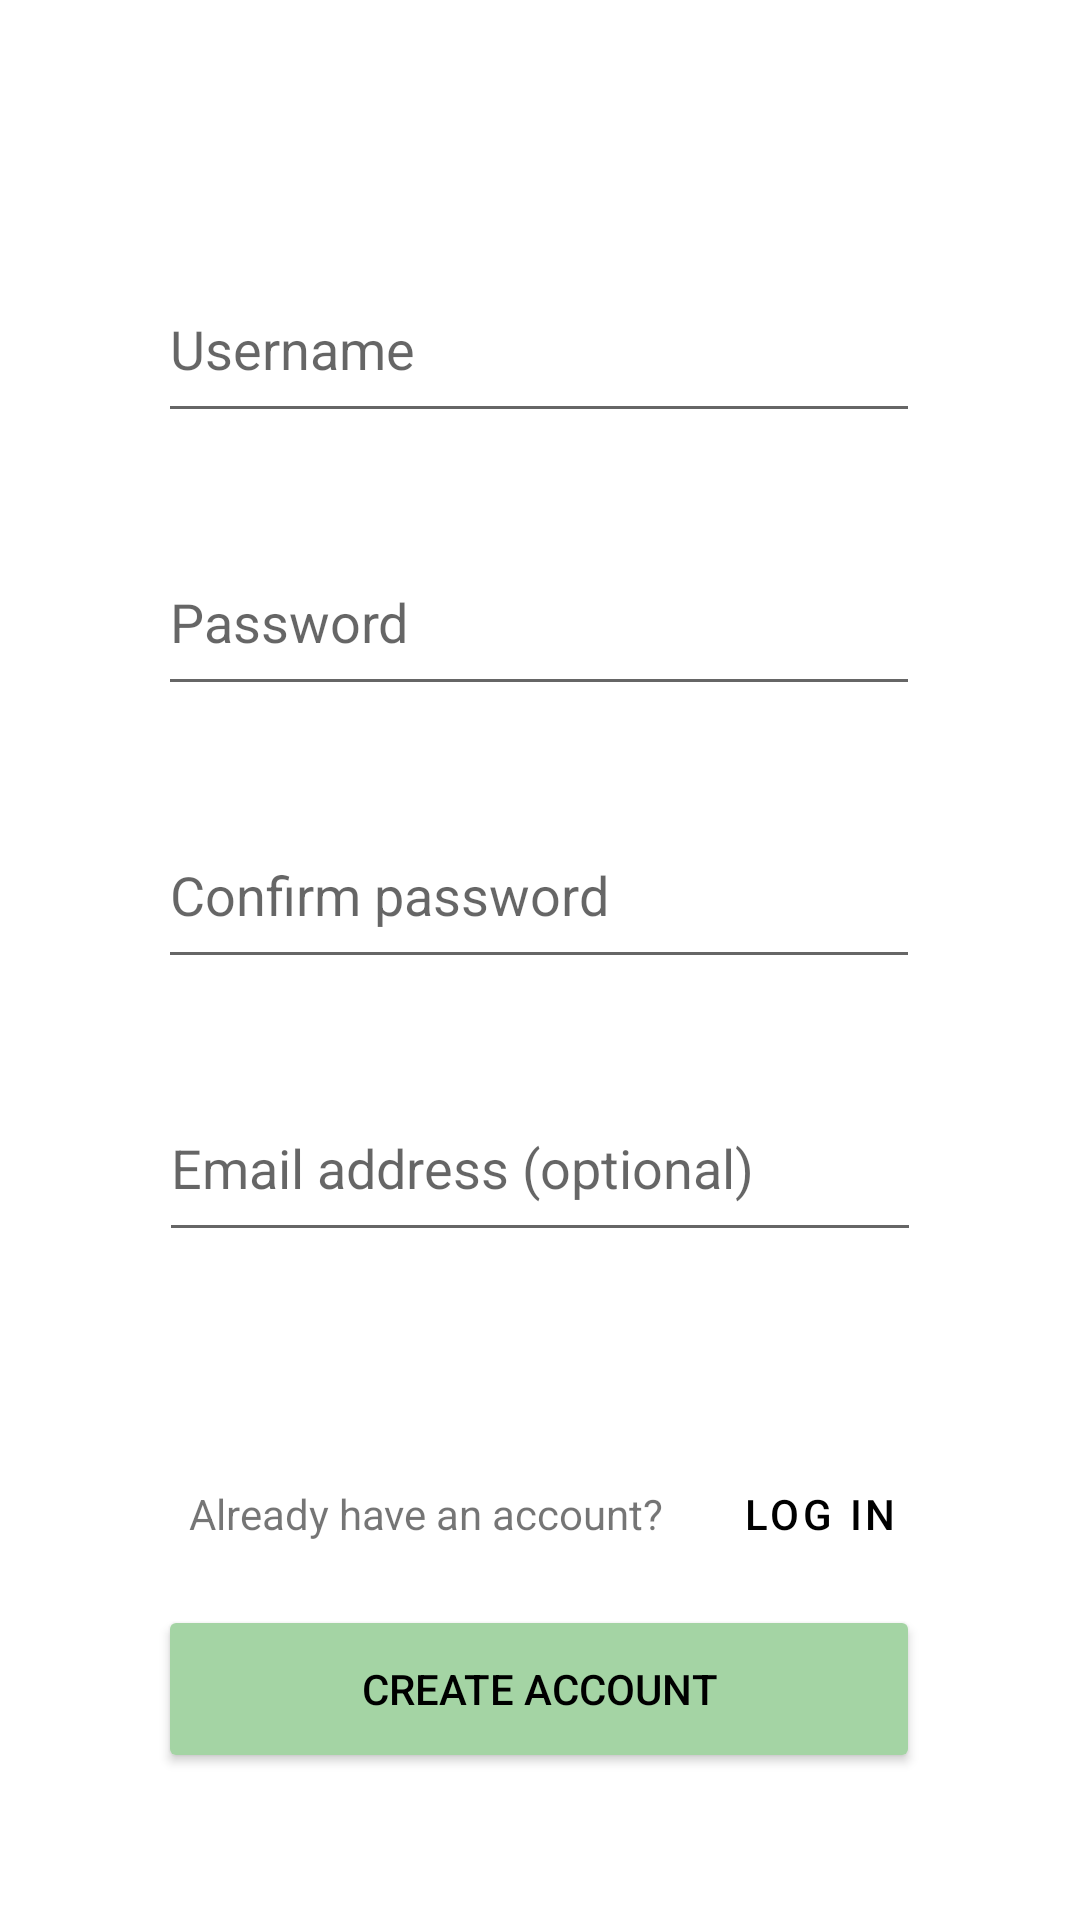

The Android layout XML behind this screen, and the referenced resources:
<!-- AndroidManifest.xml: application theme Theme.HabitTracker -->
<!-- res/layout/activity_register.xml -->
<?xml version="1.0" encoding="utf-8"?>
<androidx.constraintlayout.widget.ConstraintLayout xmlns:android="http://schemas.android.com/apk/res/android"
    xmlns:app="http://schemas.android.com/apk/res-auto"
    xmlns:tools="http://schemas.android.com/tools"
    android:layout_width="match_parent"
    android:layout_height="match_parent"
    tools:context=".users.activities.RegisterActivity">

    <Button
        android:id="@+id/login"
        style="@style/Widget.MaterialComponents.Button.TextButton"
        android:layout_width="wrap_content"
        android:layout_height="45dp"
        android:layout_marginStart="8dp"
        android:layout_marginLeft="8dp"
        android:layout_marginBottom="8dp"
        android:text="LOG IN"
        android:textAllCaps="false"
        android:textColor="@color/black"
        app:layout_constraintBottom_toTopOf="@+id/createAccount"
        app:layout_constraintStart_toEndOf="@+id/displayText" />

    <TextView
        android:id="@+id/warnusername"
        android:layout_width="wrap_content"
        android:layout_height="wrap_content"
        android:layout_marginTop="8dp"
        android:textColor="@android:color/holo_red_dark"
        android:visibility="invisible"
        app:layout_constraintEnd_toEndOf="parent"
        app:layout_constraintStart_toStartOf="parent"
        app:layout_constraintTop_toBottomOf="@+id/username" />

    <EditText
        android:id="@+id/username"
        android:layout_width="254dp"
        android:layout_height="59dp"
        android:ems="10"
        android:hint="Username"
        android:inputType="textPersonName"
        app:layout_constraintBottom_toBottomOf="parent"
        app:layout_constraintEnd_toEndOf="parent"
        app:layout_constraintHorizontal_bias="0.496"
        app:layout_constraintStart_toStartOf="parent"
        app:layout_constraintTop_toTopOf="parent"
        app:layout_constraintVertical_bias="0.147" />

    <EditText
        android:id="@+id/password"
        android:layout_width="254dp"
        android:layout_height="59dp"
        android:layout_marginTop="32dp"
        android:ems="10"
        android:hint="Password"
        android:inputType="textPassword"
        app:layout_constraintEnd_toEndOf="parent"
        app:layout_constraintHorizontal_bias="0.496"
        app:layout_constraintStart_toStartOf="parent"
        app:layout_constraintTop_toBottomOf="@+id/username" />

    <EditText
        android:id="@+id/rePassword"
        android:layout_width="254dp"
        android:layout_height="59dp"
        android:layout_marginTop="32dp"
        android:ems="10"
        android:hint="Confirm password"
        android:inputType="textPassword"
        app:layout_constraintEnd_toEndOf="parent"
        app:layout_constraintHorizontal_bias="0.496"
        app:layout_constraintStart_toStartOf="parent"
        app:layout_constraintTop_toBottomOf="@+id/password" />

    <Button
        android:id="@+id/createAccount"
        android:layout_width="254dp"
        android:layout_height="56dp"
        android:layout_marginBottom="8dp"
        android:text="Create Account"
        android:textColor="@color/black"
        app:backgroundTint="#a4d4a4"
        app:layout_constraintBottom_toBottomOf="parent"
        app:layout_constraintEnd_toEndOf="parent"
        app:layout_constraintHorizontal_bias="0.496"
        app:layout_constraintStart_toStartOf="parent"
        app:layout_constraintTop_toTopOf="@+id/warnEmail"
        app:layout_constraintVertical_bias="0.728" />

    <TextView
        android:id="@+id/warnRePassword"
        android:layout_width="wrap_content"
        android:layout_height="wrap_content"
        android:layout_marginTop="8dp"
        android:textColor="@android:color/holo_red_dark"
        android:visibility="invisible"
        app:layout_constraintEnd_toEndOf="parent"
        app:layout_constraintStart_toStartOf="parent"
        app:layout_constraintTop_toBottomOf="@+id/rePassword" />

    <TextView
        android:id="@+id/warnEmail"
        android:layout_width="wrap_content"
        android:layout_height="wrap_content"
        android:layout_marginTop="8dp"
        android:textColor="@android:color/holo_red_dark"
        android:visibility="invisible"
        app:layout_constraintEnd_toEndOf="parent"
        app:layout_constraintStart_toStartOf="parent"
        app:layout_constraintTop_toBottomOf="@+id/email" />

    <TextView
        android:id="@+id/warnPassword"
        android:layout_width="wrap_content"
        android:layout_height="wrap_content"
        android:layout_marginTop="8dp"
        android:textColor="@android:color/holo_red_dark"
        android:visibility="invisible"
        app:layout_constraintEnd_toEndOf="parent"
        app:layout_constraintStart_toStartOf="parent"
        app:layout_constraintTop_toBottomOf="@+id/password" />

    <EditText
        android:id="@+id/email"
        android:layout_width="254dp"
        android:layout_height="59dp"
        android:layout_marginTop="32dp"
        android:ems="10"
        android:hint="Email address (optional)"
        android:inputType="textEmailAddress"
        app:layout_constraintEnd_toEndOf="parent"
        app:layout_constraintStart_toStartOf="parent"
        app:layout_constraintTop_toBottomOf="@+id/rePassword" />

    <TextView
        android:id="@+id/displayText"
        android:layout_width="wrap_content"
        android:layout_height="45dp"
        android:layout_marginBottom="8dp"
        android:gravity="center"
        android:text="Already have an account?"
        app:layout_constraintBottom_toTopOf="@+id/createAccount"
        app:layout_constraintEnd_toEndOf="parent"
        app:layout_constraintHorizontal_bias="0.313"
        app:layout_constraintStart_toStartOf="parent" />

</androidx.constraintlayout.widget.ConstraintLayout>
<!-- resources referenced by this layout -->
<resources>
  <style name="Theme.HabitTracker" parent="Theme.MaterialComponents.DayNight.NoActionBar">
          
          <item name="colorPrimary">#138547</item>
          <item name="colorPrimaryVariant">#2DAD67</item>
          <item name="colorOnPrimary">@color/white</item>
          
          <item name="colorSecondary">#2DAD67</item>
          <item name="colorSecondaryVariant">#3A3A3A</item>
          <item name="colorOnSecondary">@color/black</item>
          
          <item name="android:statusBarColor" tools:targetApi="l">?attr/colorPrimaryVariant</item>
          
          <item name="android:windowAnimationStyle">@style/WindowAnimationStyle</item>
      </style>
  <style name="WindowAnimationStyle" />
  <!-- not gathered from this repository: default colours our renderer supplied (Android Studio template values) -->
  <color name="black">#FF000000</color>
  <color name="white">#FFFFFFFF</color>
</resources>
